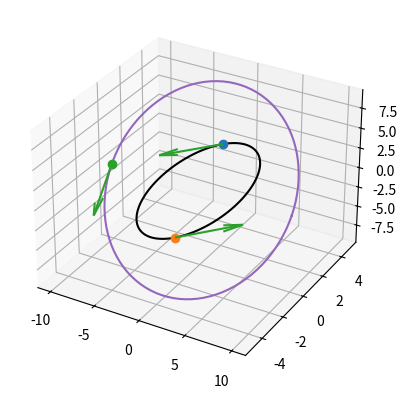

The matplotlib source for this figure:
import numpy as np
import matplotlib.pyplot as plt
from mpl_toolkits.mplot3d import Axes3D 

class Binary:
    '''
    Initialises a binary based on some initial conditions
    '''
    G = 39.42 # AU^3 / Msol / Year^2
    AU_yr_2_km_s = 4.744 # Convert from AU/year to km/s

    def __init__(self, m1, m2, *args, input_type='Orbital_Elements'):
        self.plotReady=False

        # Define the gravitation parameter mu
        self.m1 = m1
        self.m2 = m2
        self.mu = self.G*(m1+m2)

        # Entering as orbital elements or state vector
        if input_type=='Orbital_Elements':
            self.ecc, self.semi, self.inc, self.Omega, self.omega, self.theta, self.t0 = args
        
        elif input_type=='State_Vector':
            self.r1, self.v1, self.r2, self.v2 = args

            # Convert velocities to AU/year
            self.v1/=self.AU_yr_2_km_s
            self.v2/=self.AU_yr_2_km_s

        else:
            raise ValueError("Unknown input type")

        return

    def ref_plane_2_orb_plane(self,vec):
        '''
        Rotate from the equatorital/reference plane to the orbital plane

        Inertial coordinate frame (Equatorial plane defined by I,J)
        ----------------------------
        I = direction of vernal equinox
        J = perp to I
        K = perp to reference plane

        Orbtial Frame (Orbital plane defined by x, y) 
        ----------------------------
        x = direction to pericenter
        y = perp to x and z
        z = perp to orbital plane

        Equations
        ----------------------------
        X = x1*I + x2*J + x3*K
        Y = y1*I + y2*J + y3*K
        Z = z1*I + z2*J + z3*K


        Performs Rotation

        |x1 x2 x3|      |cos(omega)  sin(omega) 0||1     0         0   ||cos(Omega)  sin(Omega) 0|
        |y1 y2 y3|   =  |-sin(omega) cos(omega) 0||0 cos(inc)  sin(inc)||-sin(Omega) cos(Omega) 0|
        |z1 z2 z3|      |   0          0        1||0 -sin(inc) cos(inc)||   0          0        1|
        '''

        # Define Rotation matrices
        rotomg = np.array([[np.cos(self.omega),  np.sin(self.omega), 0],
                            [-np.sin(self.omega), np.cos(self.omega), 0],
                            [0, 0, 1]
                            ]) # Argument of periapsis rotation
        
        rotInc = np.array([[1, 0, 0],
                           [0, np.cos(self.inc), np.sin(self.inc)],
                           [0, -np.sin(self.inc), np.cos(self.inc)]
                           ]) # Inclination rotation

        rotOmg = np.array([[np.cos(self.Omega), np.sin(self.Omega),  0],
                           [-np.sin(self.Omega), np.cos(self.Omega), 0],
                           [0, 0, 1]
                           ]) # Longitude of Ascending Node
        
        # Apply numerical threshold to handle floating point inaccuracies
        rotomg = np.where(np.isclose(rotomg, 0, atol=1e-10), 0, rotomg)
        rotInc = np.where(np.isclose(rotInc, 0, atol=1e-10), 0, rotInc)
        rotOmg = np.where(np.isclose(rotOmg, 0, atol=1e-10), 0, rotOmg)

        # Perform the rotations 
        totRot = np.matmul(rotOmg, np.matmul(rotInc, rotomg))
        
        # Ensure shape of vector for cross produt
        if vec.shape!=(3,1): vec=vec.reshape(3,1)

        # Rotate vector
        newVec = np.cross(totRot, vec)
        
        return newVec
    
    def orb_plane_2_ref_plane(self,vec):
        '''
        Rotate from the orbital plane plane to the equatorital/reference

        Orbtial Frame (Orbital plane defined by x, y) 
        ----------------------------
        x = direction to pericenter
        y = perp to x and z
        z = perp to orbital plane

        
        Inertial coordinate frame (Equatorial plane defined by I,J)
        ----------------------------
        I = direction of vernal equinox
        J = perp to I
        K = perp to reference plane

        Equations
        ----------------------------
        I = i1*X + i2*Y + i3*Z
        J = j1*X + j2*Y + j3*Z
        K = k1*X + k2*Y + k3*Z

        Performs Rotation

        |i1 i2 i3|      |cos(Omega) -sin(Omega) 0||1     0         0   ||cos(omega) -sin(omega) 0|
        |j1 j2 j3|   =  |sin(Omega)  cos(Omega) 0||0 cos(inc) -sin(inc)||sin(omega)  cos(omega) 0|
        |k1 k2 k3|      |   0          0        1||0 sin(inc)  cos(inc)||   0          0        1|
        '''

        # Define Rotation matrices
        rotOmg = np.array([[np.cos(self.Omega),  -np.sin(self.Omega), 0],
                           [np.sin(self.Omega), np.cos(self.Omega), 0],
                           [0, 0, 1]
                           ]) # Argument of periapsis rotation
        
        rotInc = np.array([[1, 0, 0],
                           [0, np.cos(self.inc), -np.sin(self.inc)],
                           [0, np.sin(self.inc), np.cos(self.inc)]
                           ]) # Inclination rotation

        rotomg = np.array([[np.cos(self.omega), -np.sin(self.omega),  0],
                           [np.sin(self.omega), np.cos(self.omega), 0],
                           [0, 0, 1]
                           ]) # Longitude of Ascending Node
        
        # Apply numerical threshold to handle floating point inaccuracies
        rotomg = np.where(np.isclose(rotomg, 0, atol=1e-10), 0, rotomg)
        rotInc = np.where(np.isclose(rotInc, 0, atol=1e-10), 0, rotInc)
        rotOmg = np.where(np.isclose(rotOmg, 0, atol=1e-10), 0, rotOmg)

        # Perform the rotations 
        totRot = np.matmul(rotomg, np.matmul(rotInc, rotOmg))

        # Rotate vector
        newVec = np.dot(totRot, vec)
        
        return newVec
    
    def transform_2_COM_frame(self, rad, vel):
        '''
        Transforms from the co-moving frame of one of the bodies to the COM frame 
        
        Co-moving frame (centered on M1)
        -----------------------------------------------
        vorb = mu/h * [-sin(theta)X + (e+cos(theta))Y]
        rorb = h^2/mu * 1/(1+e*cos(theta)) * [cos(theta)X + sin(theta)Y]
        
        rcom = rorb * m2/(m1+m2)
        vcom = vorb * m2/(m1+m2)

        COM Frame
        ------------------------------------------------
        rorb1 = -m2/(m1+m2) * rorb
        rorb2 = m1/(m1+m2) * rorb

        vorb1 = -m2/(m1+m2) * vorb
        vorb2 = m1/(m1+m2) * vorb
        '''
        # Define the mass factors
        factM2 = self.m2/(self.m1+self.m2)
        factM1 = self.m1/(self.m1+self.m2)
        
        # transform the position and velocities
        rorb1 = -factM2 * rad
        rorb2 = factM1 * rad
        vorb1 = -factM2 * vel
        vorb2 = factM1 * vel

        return rorb1, rorb2, vorb1, vorb2

    def transform_2_comoving_frame(self, rad, vel):
        '''
        Transforms from the COM frame to the co-moving frame of one of the bodies

        COM Frame
        ------------------------------------------------
        rorb1 = -m2/(m1+m2) * rorb
        rorb2 = m1/(m1+m2) * rorb

        vorb1 = -m2/(m1+m2) * vorb
        vorb2 = m1/(m1+m2) * vorb
        
        Co-moving frame (centered on M1)
        -----------------------------------------------
        rorb = (m1+m2)/m1 * rorb2
        vorb = (m1+m2)/m1 * vorb2
        
        '''
        # Define the mass factor
        fact = (m1+m2)/m1

        # Shift into comoving frame centered on m1
        rorb = fact * rad
        vorb = fact * vel

        return rorb, vorb

    def __repr__(self):
        '''
        Prints the complete state vector if it exists
        '''
        try:
            return (f'Body 1   :   M1 = {self.m1} Msol    :    R1 = {self.r1} AU    :    V1 = {self.v1} km/s\nBody 2   :   M2 = {self.m2} Msol    :    R2 = {self.r2} AU    :    V2 = {self.v2} km/s\n')
        except:
            return 'State vector not yet calculated or input'
    
    def returnState(self):
        '''
        Returns the state vector with form :
        m1, m2, rorb1, vorb1, rorb2, vorb2
        '''
        return [self.m1, self.m2, self.r1, self.v1, self.r2, self.v2]

    def printOrbElems(self):
        '''
        Prints the orbital elements
        '''
        try:
            print (f'Ecc = {self.ecc}   Semi = {self.semi}   incl = {self.inc}    Omega = {self.Omega}    omega = {self.omega}    theta = {self.theta}\n')
        except:
            return ' Orbital elements not yet calculated or input'
        
    def calc_orbital_elems(self):
        '''
        Computes the orbital elements from the state vector
        
        State Vector
        ----------------------
        (x1, y1, z1, x2, y2, z2, vx1, vy1, vz1, vx2, vy2, vz2)
        
        Orbital elements
        -----------------------
        a = semi-major axis
        e = eccentricity
        i = inclination
        Omega = Longitude of asecending node
        omega = argumentof periapsis
        theta = true anomaly

        Returns all elements
        '''

        # First convert into comoving frame of M1
        # rorb, vorb = self.transform_2_comoving_frame(self.rorb2, self.vorb2)

        rorb, vorb = self.r1, self.v1

        # For use later
        r_norm = np.linalg.norm(rorb)
        v_norm = np.linalg.norm(vorb)

        ######################################################
        # Now calculate angular momentum and its magnitude
        h_vec = np.cross(rorb, vorb)
        h_mag = np.linalg.norm(h_vec)

        ######################################################
        # Now we can find the inclination
        inc = np.arccos(h_vec[2]/h_mag)

        #####################################################
        # For the longitude of ascending node we need a vector norm to the reference plane and orbital plane
        K = np.array([0,0,1]) # Make a vector normal to reference plane

        N_vec = np.cross(K, h_vec)
        if all(N_vec==0): N_vec=np.array([1,0,0])
        N = np.linalg.norm(N_vec)
        if N!=0 : Omega = np.arccos(N_vec[0]/N)
        else: Omega=0

        # Now check which quadrant it lies in (since it varies from 0 --> 360)
        if N_vec[1]<0: 
            Omega = 2*np.pi - Omega

        ########################################################
        # Now Eccentricity from a standard formula
        e_vec = (np.cross(vorb, h_vec))/self.mu - rorb/r_norm

        ecc = np.linalg.norm(e_vec)

        #########################################################
        # Now Argument of periapsis found from definition of dot product
        print(np.dot(e_vec,N_vec)/(ecc*N))
        omega = np.arccos(np.dot(e_vec,N_vec)/(ecc*N))

        # Again it varies from 0 --> 360 so we check which quad it is in
        if e_vec[2]<0:
            omega = 2*np.pi - omega

        ###########################################################
        # True anomaly 
        theta = np.arccos(np.dot(e_vec, rorb)/(ecc*r_norm))

        ############################################################
        # Finally semi-major axis
        semi = h_mag**2/self.mu * 1/(1+ecc)

        # Save to class
        self.ecc=ecc
        self.semi=semi
        self.inc=inc
        self.Omega=Omega
        self.omega=omega
        self.theta=theta
        self.plotReady=True

        return ecc, semi, inc, Omega, omega, theta

    def calc_state_vector(self):
        '''
        Computes the state vector from the orbital elements
        
        Position and Velocity in orbital plane
        ------------------------------------------------
        vorb = mu/h * [-sin(theta)X + (e+cos(theta))Y]
        rorb = h^2/mu * 1/(1+e*cos(theta)) * [cos(theta)X + sin(theta)Y]
        '''
        # Calculate specific angular momentum h from semi and ecc
        hsq = self.semi * self.mu * (1+self.ecc)

        # Define rorb and vorb
        rorb = np.array([np.cos(self.theta), np.sin(self.theta),0]) * hsq/self.mu * 1/(1+self.ecc*np.cos(self.theta))
        vorb = np.array([-np.sin(self.theta), (self.ecc + np.cos(self.theta)),0]) * self.mu/hsq**0.5

        # Rotate into reference frame
        rinert = self.orb_plane_2_ref_plane(rorb)
        vinert = self.orb_plane_2_ref_plane(vorb)
    
        # transform into COM frame 
        # self.rorb1, self.rorb2, self.vorb1, self.vorb2 = self.transform_2_COM_frame(rinert, vinert)
        self.r1, self.v1 = rinert, vinert
        self.r2, self.v2 = -self.r1, -self.v1
        # Convert velocities to km/s
        self.v1*=self.AU_yr_2_km_s
        self.v2*=self.AU_yr_2_km_s

        self.plotReady=True

    def plotPositions(self, figNum=1, quiverSize=1):
        '''
        Plot the position of the particles as well as the orbtial ellipse
        '''
        if not self.plotReady: 
            print('Need to calculate State Vector / Orbital Elements')
            return
        
        fig=plt.figure(figNum)
        ax = fig.add_subplot(111, projection='3d')

        # Plotting orbital ellipse in 3D
        phi = np.linspace(0,2*np.pi, 100)
        a = self.semi
        b = np.sqrt(a**2*(1-self.ecc**2))

        x = a*np.cos(phi); y = b*np.sin(phi); z = np.zeros_like(phi)
        vec = np.vstack((x, y, z))

        # Rotate ellipse
        newvec = self.orb_plane_2_ref_plane(vec)

        # ax.plot(vec[0,:], vec[1,:], vec[2,:], color='tab:red')
        ax.plot(newvec[0,:], newvec[1,:], newvec[2,:], color='black')

        ax.plot(self.r1[0],self.r1[1],self.r1[2], 'o')
        ax.plot(self.r2[0],self.r2[1],self.r2[2], 'o')

        # Plot velocities
        ax.quiver(self.r1[0],self.r1[1],self.r1[2], quiverSize*self.v1[0]/np.linalg.norm(self.v1),
                    quiverSize*self.v1[1]/np.linalg.norm(self.v1),quiverSize*self.v1[2]/np.linalg.norm(self.v1), color='tab:green',)
        ax.quiver(self.r2[0],self.r2[1],self.r2[2], quiverSize*self.v2[0]/np.linalg.norm(self.v2),
                    quiverSize*self.v2[1]/np.linalg.norm(self.v2),quiverSize*self.v2[2]/np.linalg.norm(self.v2), color='tab:green',)
        
        return fig, ax
    
    def returnNBodyInput(self, GNBody=886.46):
        '''
        Converts the velocity into NBody Units and then prints a string
        string which is in the form required for the NBody input
        
        GNBody = Gravitational constant conversion into km^2/s^2 AU/Msol
        '''
        
        v_convert = np.sqrt(GNBody)
        print(f'{self.m1} {self.r1[0]} {self.r1[1]} {self.r1[2]} {self.v1[0]/v_convert} {self.v1[1]/v_convert} {self.v1[2]/v_convert}')
        print(f'{self.m2} {self.r2[0]} {self.r2[1]} {self.r2[2]} {self.v2[0]/v_convert} {self.v2[1]/v_convert} {self.v2[2]/v_convert}')

class Triple():
    '''
    initialises a triple system
    '''
    plotReadyTrip=False

    def __init__(self, m1,m2,m3, *args, input_type='Orbital_Elements'):
        self.plotReady=False

        # Define the 
        self.m1 = m1
        self.m2 = m2
        self.mtot = self.m1+self.m2
        self.m3 = m3

        # Entering as orbital elements or state vector
        if input_type=='Orbital_Elements':
            self.binary_inner = Binary(m1, m2, *args[:7])
            self.binary_out = Binary(self.mtot, m3, *args[7:])

            ### Euler angles for the outer orbit
            self.Omega = args[10]
            self.omega = args[11]
            self.inc = args[9]


        elif input_type=='State_Vector':
            print('not working yet SORRY!!')
            raise
            self.r1, self.v1, self.r2, self.v2 , self.r3, self.v3 = args
            self.binary_inner = Binary(m1, m2, *args[:4], input_type='State_Vector')

            outerargs = []
            self.binary_outer = Binary(self.mtot, m3, args[:4], input_type='State_Vector')

        else:
            raise ValueError("Unknown input type")
        return

    def ref_plane_2_orb_plane(self,vec):
        '''
        Rotate from the equatorital/reference plane to the orbital plane

        Inertial coordinate frame (Equatorial plane defined by I,J)
        ----------------------------
        I = direction of vernal equinox
        J = perp to I
        K = perp to reference plane

        Orbtial Frame (Orbital plane defined by x, y) 
        ----------------------------
        x = direction to pericenter
        y = perp to x and z
        z = perp to orbital plane

        Equations
        ----------------------------
        X = x1*I + x2*J + x3*K
        Y = y1*I + y2*J + y3*K
        Z = z1*I + z2*J + z3*K


        Performs Rotation

        |x1 x2 x3|      |cos(omega)  sin(omega) 0||1     0         0   ||cos(Omega)  sin(Omega) 0|
        |y1 y2 y3|   =  |-sin(omega) cos(omega) 0||0 cos(inc)  sin(inc)||-sin(Omega) cos(Omega) 0|
        |z1 z2 z3|      |   0          0        1||0 -sin(inc) cos(inc)||   0          0        1|
        '''

        # Define Rotation matrices
        rotomg = np.array([[np.cos(self.omega),  np.sin(self.omega), 0],
                            [-np.sin(self.omega), np.cos(self.omega), 0],
                            [0, 0, 1]
                            ]) # Argument of periapsis rotation
        
        rotInc = np.array([[1, 0, 0],
                           [0, np.cos(self.inc), np.sin(self.inc)],
                           [0, -np.sin(self.inc), np.cos(self.inc)]
                           ]) # Inclination rotation

        rotOmg = np.array([[np.cos(self.Omega), np.sin(self.Omega),  0],
                           [-np.sin(self.Omega), np.cos(self.Omega), 0],
                           [0, 0, 1]
                           ]) # Longitude of Ascending Node
        
        # Apply numerical threshold to handle floating point inaccuracies
        rotomg = np.where(np.isclose(rotomg, 0, atol=1e-10), 0, rotomg)
        rotInc = np.where(np.isclose(rotInc, 0, atol=1e-10), 0, rotInc)
        rotOmg = np.where(np.isclose(rotOmg, 0, atol=1e-10), 0, rotOmg)

        # Perform the rotations 
        totRot = np.matmul(rotOmg, np.matmul(rotInc, rotomg))
        
        # Ensure shape of vector for cross produt
        if vec.shape!=(3,1): vec=vec.reshape(3,1)

        # Rotate vector
        newVec = np.cross(totRot, vec)
        
        return newVec
    
    def orb_plane_2_ref_plane(self,vec):
        '''
        Rotate from the orbital plane plane to the equatorital/reference

        Orbtial Frame (Orbital plane defined by x, y) 
        ----------------------------
        x = direction to pericenter
        y = perp to x and z
        z = perp to orbital plane

        
        Inertial coordinate frame (Equatorial plane defined by I,J)
        ----------------------------
        I = direction of vernal equinox
        J = perp to I
        K = perp to reference plane

        Equations
        ----------------------------
        I = i1*X + i2*Y + i3*Z
        J = j1*X + j2*Y + j3*Z
        K = k1*X + k2*Y + k3*Z

        Performs Rotation

        |i1 i2 i3|      |cos(Omega) -sin(Omega) 0||1     0         0   ||cos(omega) -sin(omega) 0|
        |j1 j2 j3|   =  |sin(Omega)  cos(Omega) 0||0 cos(inc) -sin(inc)||sin(omega)  cos(omega) 0|
        |k1 k2 k3|      |   0          0        1||0 sin(inc)  cos(inc)||   0          0        1|
        '''

        # Define Rotation matrices
        rotOmg = np.array([[np.cos(self.Omega),  -np.sin(self.Omega), 0],
                           [np.sin(self.Omega), np.cos(self.Omega), 0],
                           [0, 0, 1]
                           ]) # Argument of periapsis rotation
        
        rotInc = np.array([[1, 0, 0],
                           [0, np.cos(self.inc), -np.sin(self.inc)],
                           [0, np.sin(self.inc), np.cos(self.inc)]
                           ]) # Inclination rotation

        rotomg = np.array([[np.cos(self.omega), -np.sin(self.omega),  0],
                           [np.sin(self.omega), np.cos(self.omega), 0],
                           [0, 0, 1]
                           ]) # Longitude of Ascending Node
        
        # Apply numerical threshold to handle floating point inaccuracies
        rotomg = np.where(np.isclose(rotomg, 0, atol=1e-10), 0, rotomg)
        rotInc = np.where(np.isclose(rotInc, 0, atol=1e-10), 0, rotInc)
        rotOmg = np.where(np.isclose(rotOmg, 0, atol=1e-10), 0, rotOmg)

        # Perform the rotations 
        totRot = np.matmul(rotomg, np.matmul(rotInc, rotOmg))

        # Rotate vector
        newVec = np.dot(totRot, vec)
        
        return newVec
    
    def calc_state_vector(self):
        '''
        Computes the state vector for the triple system
        '''

        # First create the inner binary to get r1, r2, v1, v2
        self.binary_inner.calc_state_vector()
        _,_,self.r1,self.v1,self.r2,self.v2 = self.binary_inner.returnState()

        # Then create the outer binary to get r3, v3
        self.binary_out.calc_state_vector()
        _,_,self.rinCOM,self.vinCOM,self.r3,self.v3 = self.binary_out.returnState()

        self.plotReadyTrip=True

    def plotTriple(self):
        '''
        Plots the initial positions of particles and orbital ellipse
        '''
        fig, ax = self.binary_inner.plotPositions(1, quiverSize=5)
        
        # Plotting orbital ellipse in 3D
        phi = np.linspace(0,2*np.pi, 100)
        a = args[8]
        b = np.sqrt(a**2*(1-args[7]**2))

        x = a*np.cos(phi); y = b*np.sin(phi); z = np.zeros_like(phi)
        vec = np.vstack((x, y, z))

        # Rotate ellipse
        newvec = self.orb_plane_2_ref_plane(vec)

        ax.plot(newvec[0,:], newvec[1,:], newvec[2,:], color='tab:purple')

        # ax.plot(r1[0],r1[1],r1[2], 'o')
        ax.plot(self.r3[0],self.r3[1],self.r3[2], 'o')
        quiverSize=5
        ax.quiver(self.r3[0],self.r3[1],self.r3[2], quiverSize*self.v3[0]/np.linalg.norm(self.v3),quiverSize* 
                  self.v3[1]/np.linalg.norm(self.v3),quiverSize*self.v3[2]/np.linalg.norm(self.v3), color='tab:green',)
    
    def returnNBodyInput(self, GNBody=886.46):
        '''
        prints state vector ready for NBody code
        '''
        self.binary_inner.returnNBodyInput()

        v_convert = np.sqrt(GNBody)
        print(f'{self.m3} {self.r3[0]} {self.r3[1]} {self.r3[2]} {self.v3[0]/v_convert} {self.v3[1]/v_convert} {self.v3[2]/v_convert}')


if __name__ =="__main__":
    # Ecc, semi, incl, Omega, omega, theta, t0
    argsOrb = [0.5, 5, np.deg2rad(0), 0, np.deg2rad(120), 0., 0]
    m1=0.3
    m2=1.4
    # binary = Binary(m1, m2, *argsOrb)

    # binary.calc_state_vector()
    # print(binary)
    
    # binary.plotPositions()
    # plt.show()

    # ### Print values for binary NBody
    # binary.returnNBodyInput()


    ############## Create a triple
    # Ecc, semi, incl, Omega, omega, theta, t0
    argsinner = [0.5, 5, np.deg2rad(0), 0, np.deg2rad(120), 0., 0]
    argsouter = [0, 10, np.deg2rad(70), 0, 0 , 0, 0]
    args = np.append(argsinner, argsouter)
    m1=0.3
    m2=1.4
    m3=0.01

    triple = Triple(m1,m2,m3,*args)
    triple.calc_state_vector()

    triple.plotTriple()

    triple.returnNBodyInput()
    plt.show()
    